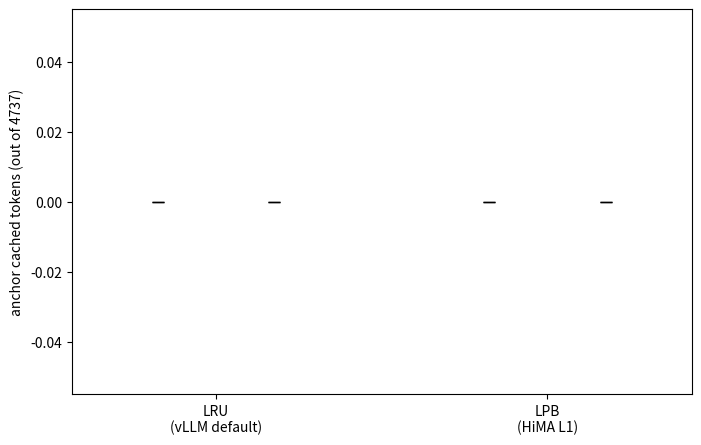

Here is the Python script that generated this plot: (Note: this script raises an exception after producing the figure.)
# SPDX-License-Identifier: Apache-2.0
"""Aggregate dev/compare_{lru,lpb}_t*.jsonl across trials and produce
mean ± stddev figures for LRU vs LPB across Phase B / D / E / F.

Loads all trial files for each mode (dev/compare_{mode}_t{N}.jsonl) and
computes per-phase statistics across trials so we can tell stable signal
from per-run noise.

Headline anchor-survival signal uses rehit_turn[j=0].ttft_cached (the
post-burst state, observed before Phase D's first request mutates the
cache). The Phase C final probe is now diagnostic only.
"""

from __future__ import annotations

import json
import math
from pathlib import Path

import matplotlib
matplotlib.use("Agg")
import matplotlib.pyplot as plt

FIGDIR = Path("dev/figures")
FIGDIR.mkdir(parents=True, exist_ok=True)
ROOT = Path("dev")


# ---------------------------------------------------------------------------
# Per-trial aggregation
# ---------------------------------------------------------------------------


def _aggregate(rows: list[dict]) -> dict:
    if not rows:
        return {}
    sp = sum(r["prompt_len"] for r in rows)
    sc_t = sum(r["ttft_cached"] for r in rows)
    sc_f = sum(r["full_cached"] for r in rows)
    swt = sum(r["ttft_wall_s"] for r in rows)
    swf = sum(r["full_wall_s"] for r in rows)
    so = sum(r["output_tokens"] for r in rows)
    n = len(rows)
    tpots = [
        r["full_wall_s"] / r["output_tokens"]
        for r in rows if r["output_tokens"] > 0
    ]
    return {
        "n_requests": n,
        "total_prompt_tokens": sp,
        "cache_hit_pct_ttft": 100 * sc_t / sp if sp else 0,
        "cache_hit_pct_full": 100 * sc_f / sp if sp else 0,
        "mean_ttft_ms": 1000 * swt / n,
        "mean_full_wall_ms": 1000 * swf / n,
        "mean_tpot_ms": 1000 * sum(tpots) / len(tpots) if tpots else 0.0,
        "throughput_tok_per_s": so / swf if swf else 0,
        "total_wall_s": swf + swt,
        "total_output_tokens": so,
    }


def trial_summary(trial_path: Path) -> dict[str, dict]:
    """Return per-phase aggregated metrics for a single trial."""
    rows = [json.loads(l) for l in trial_path.read_text().splitlines() if l.strip()]
    turns = [r for r in rows if r.get("kind") == "cc_turn"]
    rehits = [r for r in rows if r.get("kind") == "rehit_turn"]
    colds = [r for r in rows if r.get("kind") == "cold_turn"]
    decoys = [r for r in rows if r.get("kind") == "decoy_turn"]
    probes = [r for r in rows if r.get("kind") == "anchor_probe"]

    anchor_len = 4737
    base = next((p for p in probes if p.get("label") == "baseline"), None)
    final = next((p for p in probes if p.get("label") == "final"), None)
    if base:
        anchor_len = base["anchor_len"]

    # Post-burst anchor survival from rehit[0] — the very first rehit hasn't
    # yet mutated the cache, so its ttft_cached truthfully reports the state
    # after Phase B's cold burst.
    rehit0 = next((r for r in rehits if r.get("j") == 0), None)
    post_burst_cached = rehit0["ttft_cached"] if rehit0 else None

    return {
        "phase_B": _aggregate(turns),
        "phase_D": _aggregate(rehits),
        "phase_E": _aggregate(colds),
        "phase_F": _aggregate(decoys),
        "anchor_len": anchor_len,
        "baseline_anchor_cached": base["cached"] if base else None,
        "final_anchor_cached": final["cached"] if final else None,  # diagnostic
        "post_burst_cached": post_burst_cached,  # the headline signal now
    }


def discover_trials(mode: str) -> list[Path]:
    """Return all dev/compare_{mode}_t*.jsonl files, sorted by trial index."""
    paths = sorted(ROOT.glob(f"compare_{mode}_t*.jsonl"))
    if paths:
        return paths
    # Fallback: legacy single-trial file
    legacy = ROOT / f"compare_{mode}.jsonl"
    return [legacy] if legacy.exists() else []


# ---------------------------------------------------------------------------
# Trial aggregation: mean + stddev across trials
# ---------------------------------------------------------------------------


def _mean_std(xs: list[float]) -> tuple[float, float]:
    if not xs:
        return float("nan"), 0.0
    m = sum(xs) / len(xs)
    if len(xs) < 2:
        return m, 0.0
    var = sum((x - m) ** 2 for x in xs) / (len(xs) - 1)
    return m, math.sqrt(var)


def aggregate_trials(trial_summaries: list[dict]) -> dict:
    """Given per-trial summaries, compute mean ± stddev per phase per metric."""
    out: dict = {}
    phase_keys = ["phase_B", "phase_D", "phase_E", "phase_F"]
    metric_keys = [
        "n_requests", "total_prompt_tokens", "cache_hit_pct_ttft",
        "cache_hit_pct_full", "mean_ttft_ms", "mean_full_wall_ms",
        "mean_tpot_ms", "throughput_tok_per_s", "total_wall_s",
        "total_output_tokens",
    ]
    for ph in phase_keys:
        out[ph] = {}
        for k in metric_keys:
            xs = [t[ph].get(k) for t in trial_summaries
                  if t.get(ph) and t[ph].get(k) is not None]
            if xs:
                m, s = _mean_std(xs)
                out[ph][k] = {"mean": m, "std": s, "n": len(xs),
                              "trials": xs}

    # Anchor survival across trials (rehit[0].ttft_cached)
    pburst = [t["post_burst_cached"] for t in trial_summaries
              if t.get("post_burst_cached") is not None]
    if pburst:
        m, s = _mean_std(pburst)
        out["post_burst_cached"] = {"mean": m, "std": s, "n": len(pburst),
                                    "trials": pburst}
    base = [t["baseline_anchor_cached"] for t in trial_summaries
            if t.get("baseline_anchor_cached") is not None]
    if base:
        m, s = _mean_std(base)
        out["baseline_anchor_cached"] = {"mean": m, "std": s, "n": len(base),
                                         "trials": base}
    final = [t["final_anchor_cached"] for t in trial_summaries
             if t.get("final_anchor_cached") is not None]
    if final:
        m, s = _mean_std(final)
        out["final_anchor_cached"] = {"mean": m, "std": s, "n": len(final),
                                      "trials": final}
    out["anchor_len"] = trial_summaries[0]["anchor_len"] if trial_summaries else 4737
    return out


# ---------------------------------------------------------------------------
# Reporting
# ---------------------------------------------------------------------------


def _fmt(val: dict | None, fmt: str = "{:.2f}") -> str:
    if not val:
        return "       —      "
    m, s, n = val["mean"], val["std"], val["n"]
    if n < 2:
        return f"{fmt.format(m):>10}  (n=1)"
    return f"{fmt.format(m):>10} ±{fmt.format(s)}"


def _delta_pct(a: dict | None, b: dict | None) -> str:
    if not a or not b or a["mean"] == 0:
        return "   —    "
    pct = (b["mean"] - a["mean"]) / a["mean"] * 100
    return f"{pct:>+7.1f}%"


def print_phase(name: str, lru: dict, lpb: dict) -> None:
    if not lru or not lpb:
        return
    print(f"\n  [{name}]   (mean ± sample stddev across "
          f"{lru.get('mean_ttft_ms', {}).get('n', '?')} LRU trials, "
          f"{lpb.get('mean_ttft_ms', {}).get('n', '?')} LPB trials)")
    for label, k, fmt in [
        ("requests",        "n_requests",            "{:.0f}"),
        ("hit % (TTFT)",    "cache_hit_pct_ttft",    "{:.2f}"),
        ("hit % (decode)",  "cache_hit_pct_full",    "{:.2f}"),
        ("mean TTFT (ms)",  "mean_ttft_ms",          "{:.2f}"),
        ("mean TPOT (ms)",  "mean_tpot_ms",          "{:.3f}"),
        ("throughput tok/s","throughput_tok_per_s",  "{:.2f}"),
        ("total wall (s)",  "total_wall_s",          "{:.2f}"),
    ]:
        a = lru.get(k); b = lpb.get(k)
        print(f"    {label:<18} LRU: {_fmt(a, fmt)}   "
              f"LPB: {_fmt(b, fmt)}   Δ: {_delta_pct(a, b)}")


# ---------------------------------------------------------------------------
# Main
# ---------------------------------------------------------------------------


def main() -> None:
    lru_paths = discover_trials("lru")
    lpb_paths = discover_trials("lpb")
    print(f"Found {len(lru_paths)} LRU trial files, {len(lpb_paths)} LPB trial files.")
    for p in lru_paths + lpb_paths:
        print(f"  {p}")

    lru_summaries = [trial_summary(p) for p in lru_paths]
    lpb_summaries = [trial_summary(p) for p in lpb_paths]

    lru_agg = aggregate_trials(lru_summaries)
    lpb_agg = aggregate_trials(lpb_summaries)

    print("\n" + "=" * 82)
    print("LRU vs LPB on Qwen3.5-35B-A3B — multi-trial aggregate (mean ± stddev)")
    print("=" * 82)

    anchor_len = lru_agg.get("anchor_len", 4737)
    print(f"\n  ANCHOR SURVIVAL (post Phase-B burst, observed via rehit[0].ttft_cached)")
    print(f"    anchor full length: {anchor_len} tokens")
    a = lru_agg.get("post_burst_cached")
    b = lpb_agg.get("post_burst_cached")
    print(f"    LRU rehit[0].ttft_cached: {_fmt(a, '{:.0f}')}")
    print(f"    LPB rehit[0].ttft_cached: {_fmt(b, '{:.0f}')}")
    if a and b:
        print(f"      → LRU anchor survival: {100*a['mean']/anchor_len:.1f}% of full anchor")
        print(f"      → LPB anchor survival: {100*b['mean']/anchor_len:.1f}% of full anchor")

    print_phase("Phase B: cc burst (average)",                   lru_agg["phase_B"], lpb_agg["phase_B"])
    print_phase("Phase D: anchor re-hit (LPB BEST)",             lru_agg["phase_D"], lpb_agg["phase_D"])
    print_phase("Phase E: cold-unique random (LPB hot-path)",    lru_agg["phase_E"], lpb_agg["phase_E"])
    print_phase("Phase F: decoy waste (LPB WORST, adversarial)", lru_agg["phase_F"], lpb_agg["phase_F"])

    # ----- Figure 1: anchor survival (now uses rehit[0]) -----
    fig, ax = plt.subplots(figsize=(8, 5))
    modes = ["LRU\n(vLLM default)", "LPB\n(HiMA L1)"]
    base_a = lru_agg.get("baseline_anchor_cached", {"mean": 0, "std": 0})
    base_b = lpb_agg.get("baseline_anchor_cached", {"mean": 0, "std": 0})
    burst_a = lru_agg.get("post_burst_cached", {"mean": 0, "std": 0})
    burst_b = lpb_agg.get("post_burst_cached", {"mean": 0, "std": 0})
    x = range(len(modes))
    w = 0.35
    ax.bar([i - w/2 for i in x], [base_a["mean"], base_b["mean"]], w,
           yerr=[base_a["std"], base_b["std"]], capsize=4,
           label="BASELINE probe", color="#7ca8c8")
    ax.bar([i + w/2 for i in x], [burst_a["mean"], burst_b["mean"]], w,
           yerr=[burst_a["std"], burst_b["std"]], capsize=4,
           label="POST-BURST (rehit[0])",
           color="#c74848")
    ax.set_xticks(list(x))
    ax.set_xticklabels(modes)
    ax.set_ylabel(f"anchor cached tokens (out of {anchor_len})")
    ax.set_title("L1 anchor survival under cold burst — LRU vs LPB "
                 f"(mean ± stddev, n={base_a['n']} trials)")
    ax.axhline(anchor_len, color="gray", ls="--", lw=0.7, alpha=0.5,
               label=f"full anchor ({anchor_len} tokens)")
    for i, (bm, fm) in enumerate(zip([base_a["mean"], base_b["mean"]],
                                     [burst_a["mean"], burst_b["mean"]])):
        ax.annotate(f"{bm:.0f}\n({100*bm/anchor_len:.1f}%)",
                    xy=(i - w/2, bm), xytext=(0, 4),
                    textcoords="offset points", ha="center", fontsize=9)
        ax.annotate(f"{fm:.0f}\n({100*fm/anchor_len:.1f}%)",
                    xy=(i + w/2, fm), xytext=(0, 4),
                    textcoords="offset points", ha="center", fontsize=9)
    ax.legend(loc="center right")
    ax.grid(True, alpha=0.3, axis="y")
    fig.tight_layout()
    out = FIGDIR / "fig_lru_vs_lpb_anchor.png"
    fig.savefig(out, dpi=130)
    plt.close(fig)
    print(f"\nWrote {out}")

    # ----- Figure 2: 4-scenario grid (B, D, E, F) with error bars -----
    scenarios = [
        ("B: cc burst",           "phase_B"),
        ("D: anchor re-hit",      "phase_D"),
        ("E: cold random",        "phase_E"),
        ("F: decoy waste (adv)",  "phase_F"),
    ]
    fig, axes = plt.subplots(2, 2, figsize=(14, 9))
    metric_panels = [
        ("TTFT (ms)",            "mean_ttft_ms",           "ms"),
        ("TPOT (ms/tok)",        "mean_tpot_ms",           "ms/tok"),
        ("throughput (tok/s)",   "throughput_tok_per_s",   "tok/s"),
        ("hit % (TTFT pass)",    "cache_hit_pct_ttft",     "%"),
    ]
    for ax, (title, key, unit) in zip(axes.flat, metric_panels):
        labels = [s[0] for s in scenarios]
        vlru_m, vlru_s = [], []
        vlpb_m, vlpb_s = [], []
        for _, ph in scenarios:
            v = lru_agg[ph].get(key)
            vlru_m.append(v["mean"] if v else 0.0)
            vlru_s.append(v["std"] if v else 0.0)
            v = lpb_agg[ph].get(key)
            vlpb_m.append(v["mean"] if v else 0.0)
            vlpb_s.append(v["std"] if v else 0.0)
        x = range(len(scenarios))
        w = 0.35
        ax.bar([i - w/2 for i in x], vlru_m, w, yerr=vlru_s, capsize=4,
               label="LRU", color="#a8b0b8")
        ax.bar([i + w/2 for i in x], vlpb_m, w, yerr=vlpb_s, capsize=4,
               label="LPB", color="#3d8540")
        ax.set_xticks(list(x))
        ax.set_xticklabels(labels, fontsize=9)
        ax.set_title(title)
        ax.set_ylabel(unit)
        ax.grid(True, alpha=0.3, axis="y")
        ax.legend(loc="upper left", fontsize=9)
        for i, (a, b) in enumerate(zip(vlru_m, vlpb_m)):
            ax.annotate(f"{a:.1f}", xy=(i - w/2, a), xytext=(0, 3),
                        textcoords="offset points", ha="center", fontsize=8)
            ax.annotate(f"{b:.1f}", xy=(i + w/2, b), xytext=(0, 3),
                        textcoords="offset points", ha="center", fontsize=8)
    n_trials_lru = len(lru_paths)
    n_trials_lpb = len(lpb_paths)
    fig.suptitle(
        f"LRU vs LPB across 4 scenarios — mean ± stddev "
        f"(LRU n={n_trials_lru}, LPB n={n_trials_lpb})",
        fontsize=13,
    )
    fig.tight_layout(rect=[0, 0, 1, 0.96])
    out2 = FIGDIR / "fig_lru_vs_lpb_scenarios.png"
    fig.savefig(out2, dpi=130)
    plt.close(fig)
    print(f"Wrote {out2}")

    # ----- Per-trial scatter for the noisy scenarios (E and F) -----
    if n_trials_lru >= 2 and n_trials_lpb >= 2:
        fig, axes = plt.subplots(1, 2, figsize=(13, 5))
        for ax, (title, ph) in zip(axes, [("E: cold-unique random", "phase_E"),
                                           ("F: decoy waste (adv)",  "phase_F")]):
            keys = ["mean_ttft_ms", "mean_tpot_ms", "throughput_tok_per_s"]
            xs = range(len(keys))
            for j, k in enumerate(keys):
                lru_trials = lru_agg[ph][k]["trials"] if lru_agg[ph].get(k) else []
                lpb_trials = lpb_agg[ph][k]["trials"] if lpb_agg[ph].get(k) else []
                # Normalize each metric by the LRU mean of that metric so
                # they're plottable on a shared axis.
                lru_m = lru_agg[ph][k]["mean"] if lru_agg[ph].get(k) else 1.0
                lru_m = lru_m if lru_m else 1.0
                jitter_l = [j - 0.15] * len(lru_trials)
                jitter_p = [j + 0.15] * len(lpb_trials)
                ax.scatter(jitter_l, [v / lru_m for v in lru_trials],
                           color="#888", s=60, label="LRU" if j == 0 else None)
                ax.scatter(jitter_p, [v / lru_m for v in lpb_trials],
                           color="#3d8540", s=60, label="LPB" if j == 0 else None)
            ax.set_xticks(list(xs))
            ax.set_xticklabels(["TTFT", "TPOT", "throughput"], fontsize=10)
            ax.set_ylabel("trial value / LRU mean")
            ax.set_title(title)
            ax.axhline(1.0, color="black", ls="--", lw=0.7, alpha=0.5)
            ax.grid(True, alpha=0.3, axis="y")
            ax.legend(loc="upper right", fontsize=9)
        fig.suptitle("Per-trial dispersion — is the signal stable?", fontsize=13)
        fig.tight_layout(rect=[0, 0, 1, 0.95])
        out3 = FIGDIR / "fig_lru_vs_lpb_trial_dispersion.png"
        fig.savefig(out3, dpi=130)
        plt.close(fig)
        print(f"Wrote {out3}")

    # ----- JSON dump -----
    payload = {
        "n_trials_lru": n_trials_lru,
        "n_trials_lpb": n_trials_lpb,
        "trial_files": {
            "lru": [str(p) for p in lru_paths],
            "lpb": [str(p) for p in lpb_paths],
        },
        "lru": lru_agg,
        "lpb": lpb_agg,
    }
    out_json = Path("dev/compare_summary.json")
    out_json.write_text(json.dumps(payload, indent=2, default=str))
    print(f"Wrote {out_json}")


if __name__ == "__main__":
    main()
